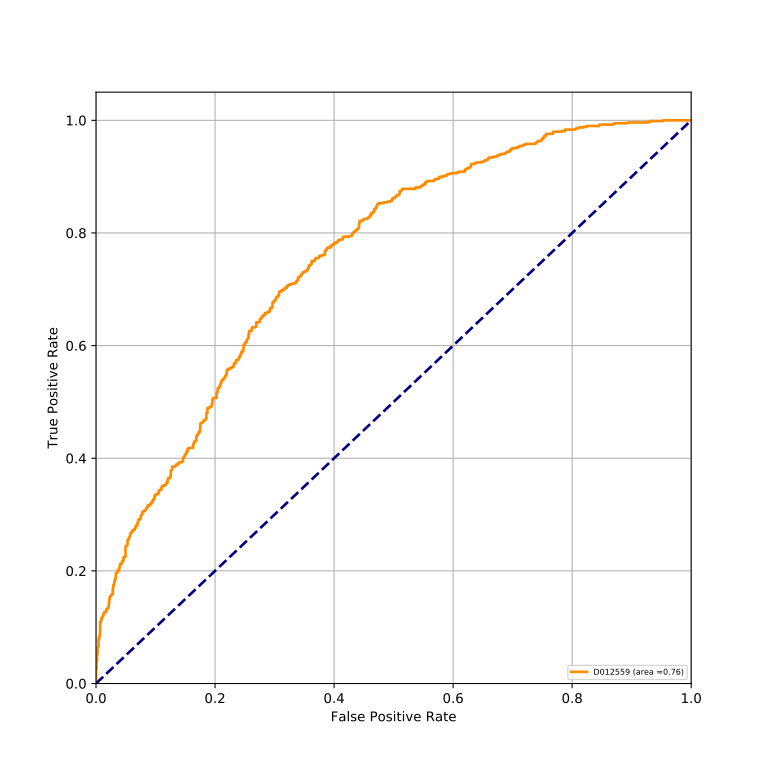

The table this chart was drawn from, first rows:
classes, fpr, tpr, auc
D012559, 0.0, 0.0, 0.756
D012559, 0.0, 0.001267, 0.756
D012559, 0.0, 0.02535, 0.756
D012559, 0.0008547, 0.02535, 0.756
D012559, 0.0008547, 0.03929, 0.756
D012559, 0.001709, 0.03929, 0.756
D012559, 0.001709, 0.05196, 0.756
D012559, 0.002564, 0.05196, 0.756
D012559, 0.002564, 0.06337, 0.756
D012559, 0.003419, 0.06337, 0.756
D012559, 0.003419, 0.06591, 0.756
D012559, 0.004274, 0.06591, 0.756
D012559, 0.004274, 0.07858, 0.756
D012559, 0.005128, 0.07858, 0.756
D012559, 0.005128, 0.08238, 0.756
D012559, 0.005983, 0.08238, 0.756
D012559, 0.005983, 0.08619, 0.756
D012559, 0.006838, 0.08619, 0.756
D012559, 0.006838, 0.109, 0.756
D012559, 0.008547, 0.109, 0.756
D012559, 0.008547, 0.1141, 0.756
D012559, 0.009402, 0.1141, 0.756
D012559, 0.009402, 0.1166, 0.756
D012559, 0.01026, 0.1166, 0.756
D012559, 0.01026, 0.1179, 0.756
D012559, 0.01111, 0.1179, 0.756
D012559, 0.01111, 0.1191, 0.756
D012559, 0.01197, 0.1191, 0.756
D012559, 0.01197, 0.1229, 0.756
D012559, 0.01368, 0.1229, 0.756
D012559, 0.01368, 0.1267, 0.756
D012559, 0.01709, 0.1267, 0.756
D012559, 0.01709, 0.1318, 0.756
D012559, 0.0188, 0.1318, 0.756
D012559, 0.0188, 0.1331, 0.756
D012559, 0.02051, 0.1331, 0.756
D012559, 0.02051, 0.1356, 0.756
D012559, 0.02137, 0.1356, 0.756
D012559, 0.02137, 0.142, 0.756
D012559, 0.02222, 0.142, 0.756
D012559, 0.02222, 0.1496, 0.756
D012559, 0.02308, 0.1496, 0.756
D012559, 0.02308, 0.1546, 0.756
D012559, 0.02479, 0.1546, 0.756
D012559, 0.02479, 0.1559, 0.756
D012559, 0.02564, 0.1559, 0.756
D012559, 0.02564, 0.1572, 0.756
D012559, 0.0265, 0.1572, 0.756
D012559, 0.0265, 0.1584, 0.756
D012559, 0.02821, 0.1584, 0.756
D012559, 0.02821, 0.1686, 0.756
D012559, 0.02906, 0.1686, 0.756
D012559, 0.02906, 0.1749, 0.756
D012559, 0.02991, 0.1749, 0.756
D012559, 0.02991, 0.1762, 0.756
D012559, 0.03077, 0.1762, 0.756
D012559, 0.03077, 0.1812, 0.756
D012559, 0.03162, 0.1812, 0.756
D012559, 0.03162, 0.1838, 0.756
D012559, 0.03248, 0.1838, 0.756
... 678 more rows
